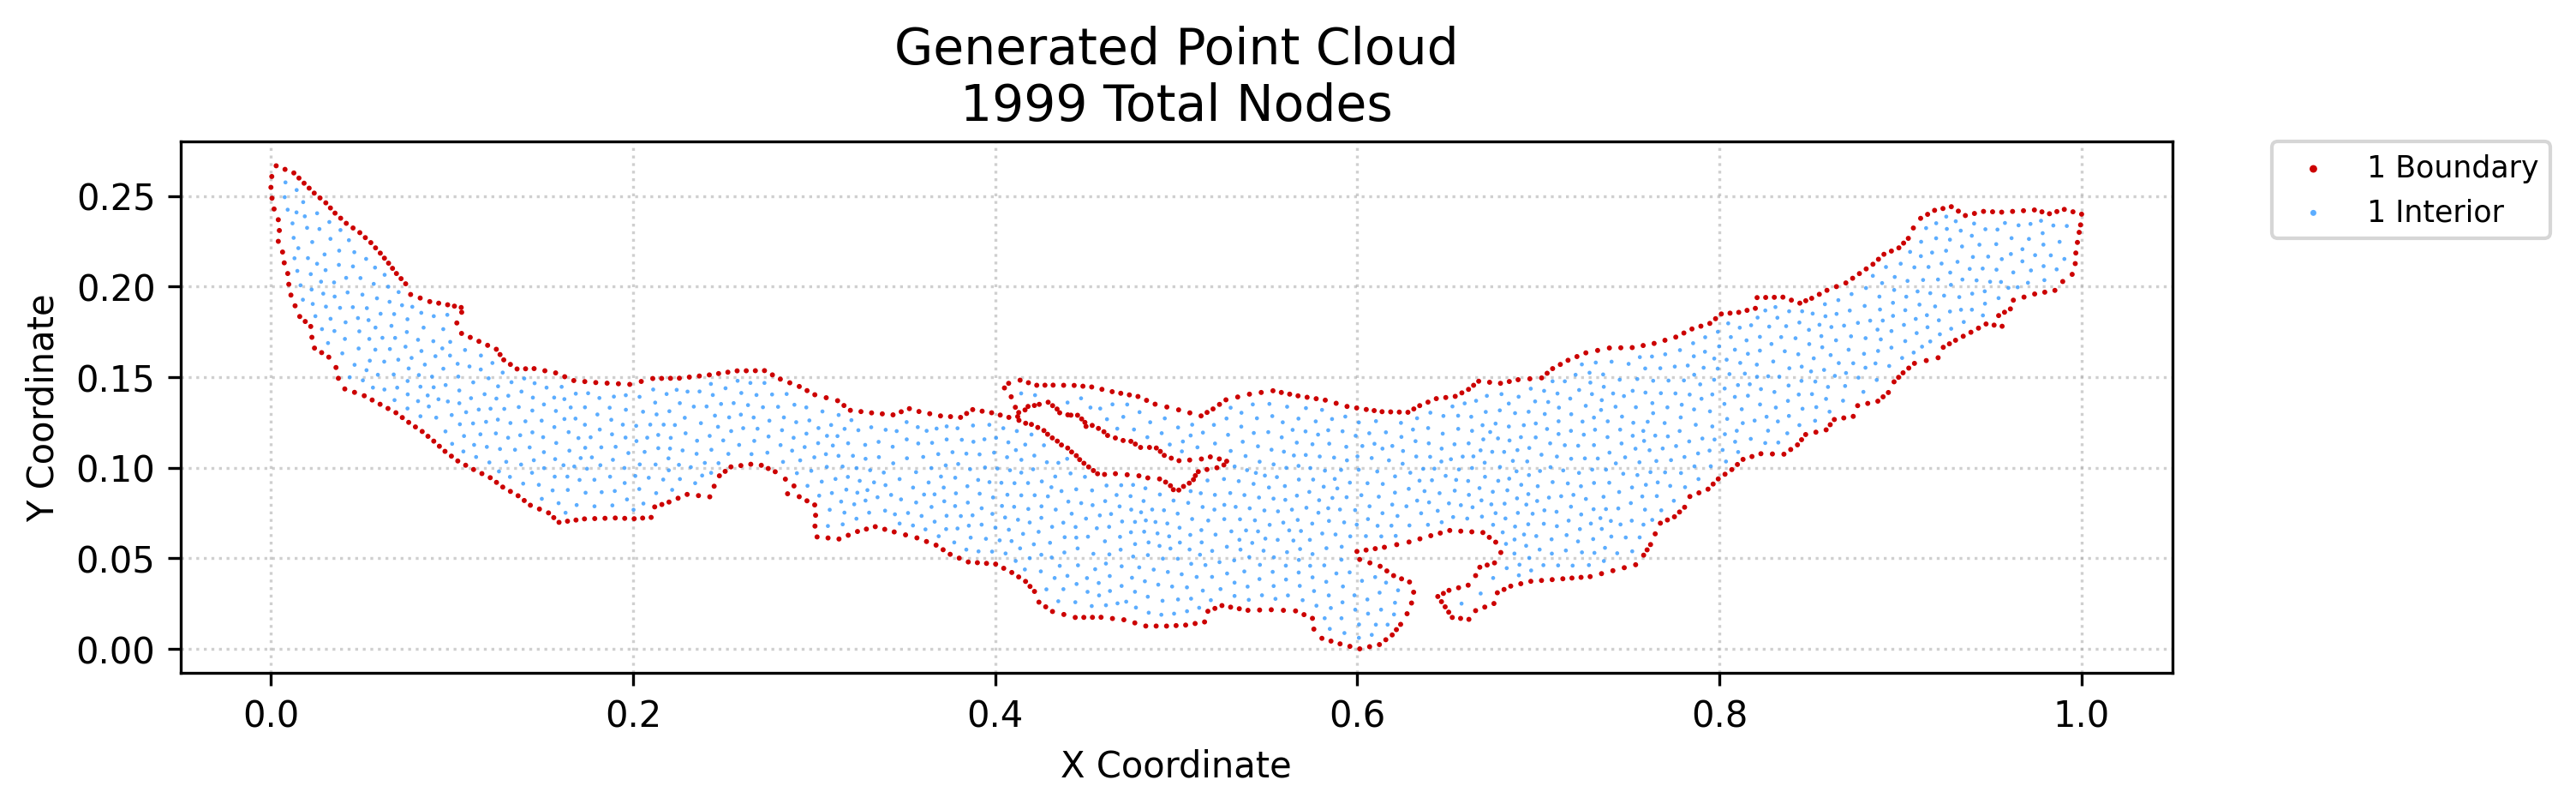

The file beside this chart, header and first rows:
x, y, region, classification
0.0, 0.2547, 1, boundary
0.00058, 0.2487, 1, boundary
0.0004674, 0.2607, 1, boundary
0.00174, 0.2428, 1, boundary
0.0029, 0.2666, 1, boundary
0.00406, 0.2249, 1, boundary
0.00406, 0.2369, 1, boundary
0.00464, 0.2309, 1, boundary
0.006422, 0.219, 1, boundary
0.007343, 0.2131, 1, boundary
0.007776, 0.2647, 1, boundary
0.009281, 0.2072, 1, boundary
0.009861, 0.2012, 1, boundary
0.01104, 0.1953, 1, boundary
0.01265, 0.2627, 1, boundary
0.01334, 0.1893, 1, boundary
0.01548, 0.2599, 1, boundary
0.01591, 0.1834, 1, boundary
0.0183, 0.257, 1, boundary
0.01894, 0.1807, 1, boundary
0.0211, 0.2543, 1, boundary
0.02198, 0.1779, 1, boundary
0.02262, 0.172, 1, boundary
0.02405, 0.166, 1, boundary
0.02391, 0.2516, 1, boundary
0.02711, 0.2489, 1, boundary
0.028, 0.1635, 1, boundary
0.03031, 0.2462, 1, boundary
0.03196, 0.161, 1, boundary
0.03286, 0.2433, 1, boundary
0.03593, 0.1553, 1, boundary
0.0354, 0.2405, 1, boundary
0.03724, 0.1493, 1, boundary
0.03851, 0.2377, 1, boundary
0.04079, 0.1435, 1, boundary
0.04161, 0.2349, 1, boundary
0.04535, 0.2323, 1, boundary
0.04616, 0.1416, 1, boundary
0.04909, 0.2297, 1, boundary
0.05153, 0.1397, 1, boundary
0.05213, 0.227, 1, boundary
0.05516, 0.2242, 1, boundary
0.0559, 0.1374, 1, boundary
0.05778, 0.2213, 1, boundary
0.06028, 0.135, 1, boundary
0.06039, 0.2184, 1, boundary
0.06268, 0.2156, 1, boundary
0.06465, 0.1327, 1, boundary
0.06497, 0.2129, 1, boundary
0.06714, 0.21, 1, boundary
0.06903, 0.1303, 1, boundary
0.06932, 0.2072, 1, boundary
0.07186, 0.2043, 1, boundary
0.07256, 0.1277, 1, boundary
0.07441, 0.2015, 1, boundary
0.07608, 0.125, 1, boundary
0.07715, 0.1956, 1, boundary
0.07981, 0.1225, 1, boundary
0.08243, 0.1936, 1, boundary
0.08353, 0.12, 1, boundary
... 1,939 more rows
